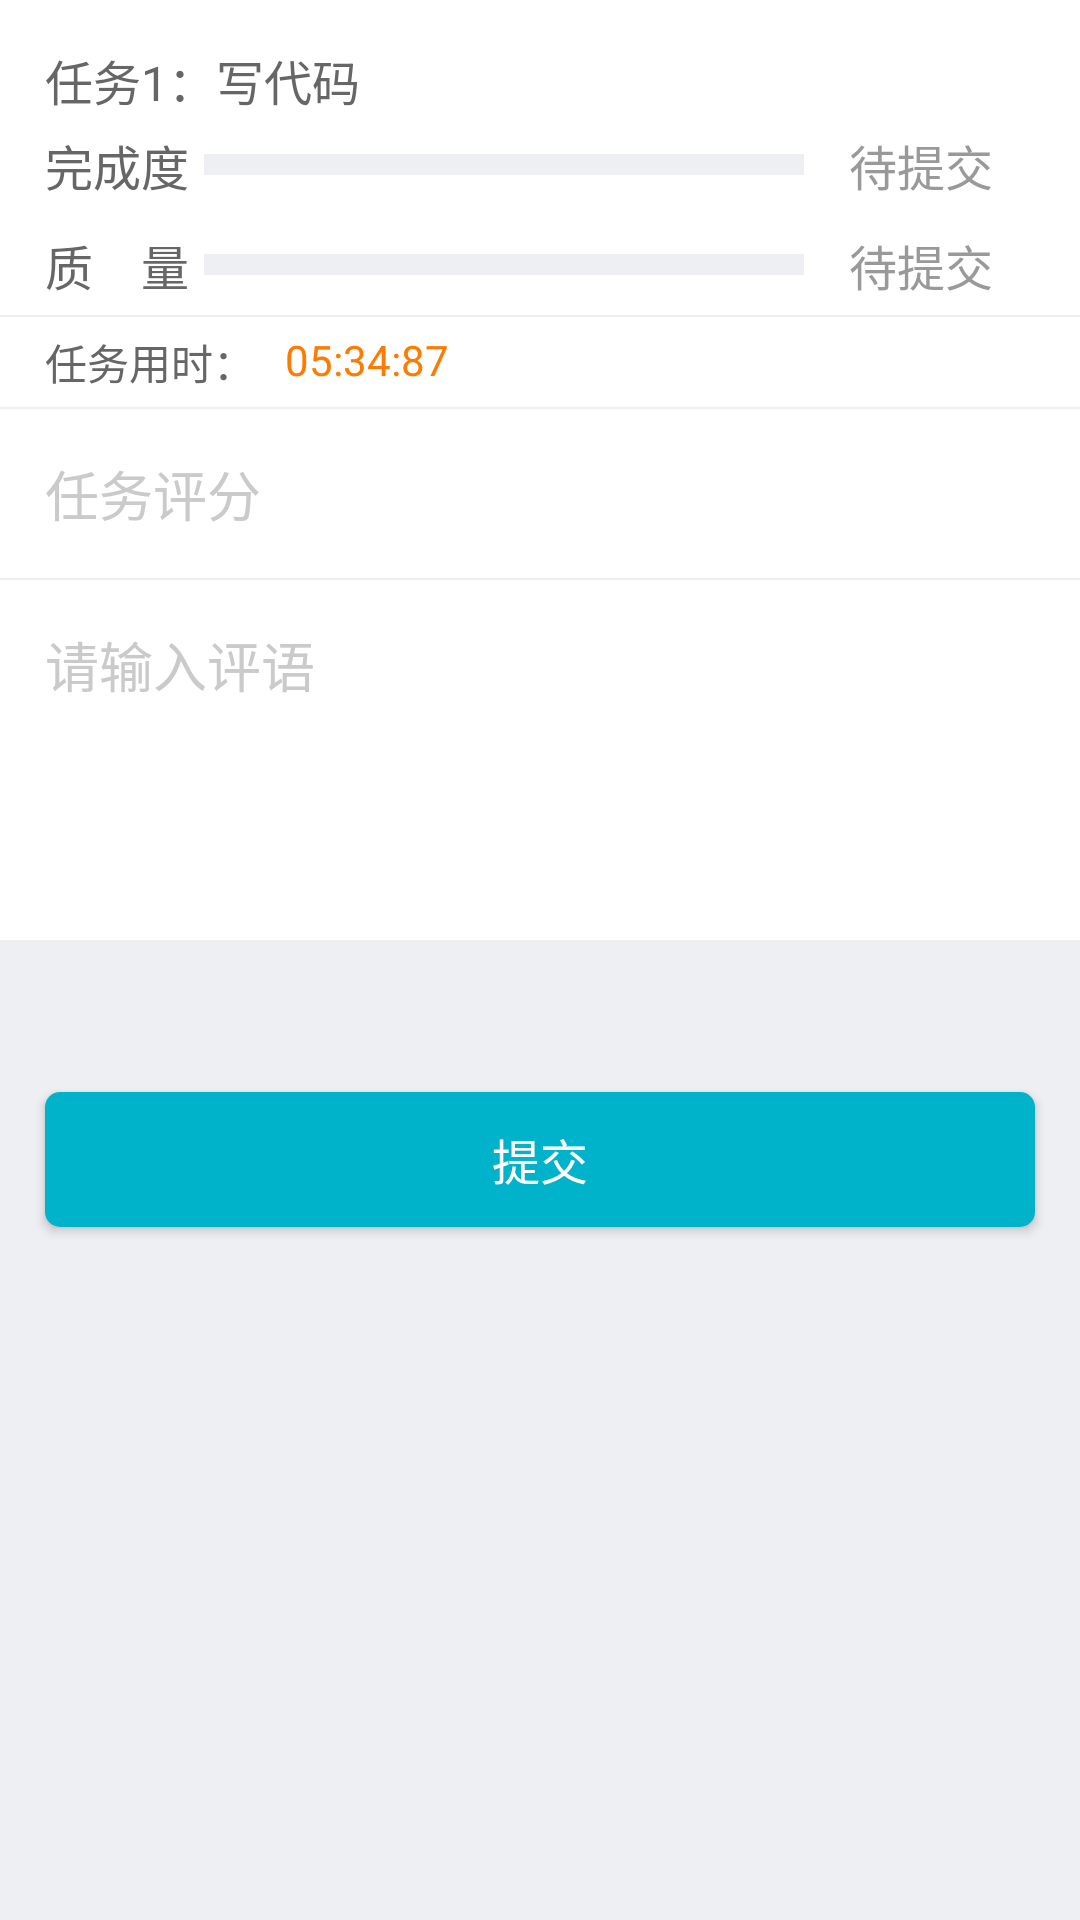

Produce the Android XML layout that renders to this screen, including the resource entries it uses.
<!-- AndroidManifest.xml: application theme AppTheme -->
<!-- res/layout/activity_grade.xml -->
<?xml version="1.0" encoding="utf-8"?>
<LinearLayout xmlns:android="http://schemas.android.com/apk/res/android"
    android:id="@+id/activity_grade"
    android:layout_width="match_parent"
    android:background="@color/background"
    android:layout_height="match_parent"
    android:orientation="vertical"
    android:baselineAligned="false">

    <LinearLayout
        android:layout_width="match_parent"
        android:layout_height="wrap_content"
        android:background="@color/white"
        android:orientation="vertical">

        <TextView
            android:id="@id/tv_task_name"
            android:layout_width="match_parent"
            android:layout_height="wrap_content"
            android:layout_marginTop="15dp"
            android:paddingLeft="15dp"
            android:text="任务1：写代码"
            android:textColor="@color/grey_66"
            android:textSize="16sp" />

        <LinearLayout
            android:layout_width="match_parent"
            android:layout_height="wrap_content"
            android:gravity="center_vertical"
            android:orientation="horizontal"
            android:paddingBottom="5dp"
            android:paddingTop="5dp">

            <TextView
                android:layout_width="wrap_content"
                android:layout_height="wrap_content"
                android:paddingLeft="15dp"
                android:text="完成度"
                android:textColor="@color/grey_66"
                android:textSize="16sp" />

            <View
                android:id="@+id/view_complete"
                android:layout_width="200dp"
                android:layout_height="7dp"
                android:layout_marginLeft="5dp"
                android:background="@color/background" />

            <TextView
                android:id="@+id/tv_complete_state"
                android:layout_width="wrap_content"
                android:layout_height="wrap_content"
                android:paddingLeft="15dp"
                android:text="待提交"
                android:textColor="@color/grey_99"
                android:textSize="16sp" />
        </LinearLayout>

        <LinearLayout
            android:layout_width="match_parent"
            android:layout_height="wrap_content"
            android:gravity="center_vertical"
            android:orientation="horizontal"
            android:paddingBottom="5dp"
            android:paddingTop="5dp">

            <TextView
                android:layout_width="wrap_content"
                android:layout_height="wrap_content"
                android:paddingLeft="15dp"
                android:text="质    量"
                android:textColor="@color/grey_66"
                android:textSize="16sp" />

            <View
                android:id="@+id/view_quality"
                android:layout_width="200dp"
                android:layout_height="7dp"
                android:layout_marginLeft="5dp"
                android:background="@color/background" />

            <TextView
                android:id="@+id/tv_quality_state"
                android:layout_width="wrap_content"
                android:layout_height="wrap_content"
                android:paddingLeft="15dp"
                android:text="待提交"
                android:textColor="@color/grey_99"
                android:textSize="16sp" />
        </LinearLayout>

        <include layout="@layout/item_base_line" />

        <RelativeLayout
            android:layout_width="match_parent"
            android:layout_height="30dp"
            android:gravity="center_vertical">

            <TextView
                android:id="@+id/tv_cunt_time"
                android:layout_width="wrap_content"
                android:layout_height="wrap_content"
                android:layout_marginLeft="15dp"
                android:text="任务用时："
                android:textColor="@color/grey_66" />

            <TextView
                android:id="@+id/tv_time_count"
                android:layout_width="wrap_content"
                android:layout_height="wrap_content"
                android:layout_marginLeft="10dp"
                android:layout_toRightOf="@id/tv_cunt_time"
                android:text="05:34:87"
                android:textColor="@color/orange" />

            <TextView
                android:id="@+id/tv_check_person"
                android:layout_width="wrap_content"
                android:layout_height="wrap_content"
                android:layout_alignParentRight="true"
                android:layout_marginLeft="15dp"
                android:layout_marginRight="15dp"
                android:textColor="@color/grey_66" />
        </RelativeLayout>
    </LinearLayout>

    <LinearLayout
        android:layout_width="match_parent"
        android:layout_height="wrap_content"
        android:background="@color/white"
        android:orientation="vertical"
        android:baselineAligned="false">
        <include layout="@layout/item_base_line"/>
        <EditText
            android:id="@+id/et_grade"
            android:layout_width="match_parent"
            android:layout_height="wrap_content"
            android:background="@null"
            android:hint="任务评分"
            android:maxLength="6"
            android:inputType="numberDecimal"
            android:padding="15dp"
            android:textColorHint="@color/grey_ca"
            android:textCursorDrawable="@drawable/edit_text_color_cursor" />
        <include layout="@layout/item_base_line"/>
        <EditText
            android:id="@+id/et_judge"
            android:layout_width="match_parent"
            android:layout_height="120dp"
            android:background="@null"
            android:hint="请输入评语"
            android:maxLength="30"
            android:gravity="top"
            android:padding="15dp"
            android:textColorHint="@color/grey_ca"
            android:textCursorDrawable="@drawable/edit_text_color_cursor" />
        <include layout="@layout/item_base_line"/>

    </LinearLayout>

    <Button
        android:id="@+id/btn_submit"
        android:layout_width="match_parent"
        android:layout_height="45dp"
        android:layout_marginLeft="15dp"
        android:layout_marginRight="15dp"
        android:layout_marginTop="50dp"
        android:background="@drawable/bg_login_btn"
        android:text="提交"
        android:textColor="@color/white"
        android:textSize="16sp" />

</LinearLayout>
<!-- res/layout/item_base_line.xml (included above) -->
<?xml version="1.0" encoding="utf-8"?>
<View xmlns:android="http://schemas.android.com/apk/res/android"
    android:layout_width="match_parent"
    android:layout_height="0.5dp"
    android:background="@color/grey_ee" />
<!-- resources referenced by this layout -->
<resources>
  <color name="background">#EEEFF3</color>
  <color name="grey_66">#666666</color>
  <color name="grey_99">#999999</color>
  <color name="grey_ca">#CACACA</color>
  <color name="grey_ee">#EEEEEE</color>
  <color name="orange">#FF7A00</color>
  <color name="white">#FFFFFF</color>
  <!-- drawable bg_login_btn (drawable-xhdpi) -->
  <?xml version="1.0" encoding="utf-8"?>
  <shape xmlns:android="http://schemas.android.com/apk/res/android" >
  
      
      <solid android:color="#00B3CA" />
      
      <stroke
          android:width="0dp"
          android:color="@android:color/darker_gray" />
      
      <corners android:radius="5dp" />
      
      <padding
          android:bottom="10dp"
          android:left="0dp"
          android:right="0dp"
          android:top="10dp" />
      
      
  
  </shape>
  <!-- drawable edit_text_color_cursor (drawable-xhdpi) -->
  <?xml version="1.0" encoding="utf-8"?>
  <shape xmlns:android="http://schemas.android.com/apk/res/android" android:shape="rectangle">
      <size android:width="2dp" />
      <solid android:color="@color/logo"  />
  </shape>
  <style name="AppTheme" parent="Theme.AppCompat.Light.NoActionBar">
          
          <item name="colorPrimary">@color/colorPrimary</item>
          <item name="colorPrimaryDark">@color/colorPrimaryDark</item>
          <item name="colorAccent">@color/colorAccent</item>
      </style>
  <color name="logo">#00B3CA</color>
  <color name="colorPrimary">#299FCC</color>
  <color name="colorPrimaryDark">#299FCC</color>
  <color name="colorAccent">#FF4081</color>
</resources>
